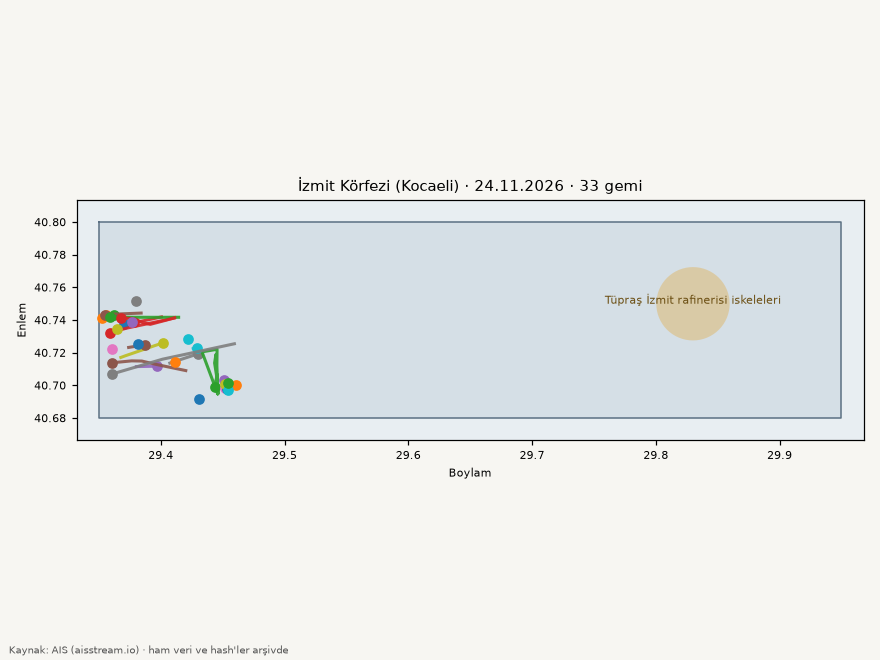

The data file committed next to this chart (first rows):
mmsi, imo, ad, tip, giris_utc, cikis_utc, sure_saat, terminal, draft_giris_m, draft_cikis_m, draft_fark_m, beyan_edilen_varis
636019172, 9407093, CHEM MIA, Tanker, 2026-11-23T15:05:38Z, 2026-11-24T13:33:28Z, 22.5, , 6.4, 6.4, 0.0, TRYAL
308122000, 9015199, NEDERLAND STREAM, Kargo gemisi, 2026-11-23T16:31:55Z, 2026-11-24T06:18:38Z, 13.8, , 7.0, 7.0, 0.0, ALOHA
352846000, 8917417, T-MOON, Kargo gemisi, 2026-11-23T16:35:45Z, 2026-11-24T00:05:44Z, 7.5, , 4.3, 4.3, 0.0, TRYLO
636020511, 9430624, ORUBA, Kargo gemisi, 2026-11-23T16:44:47Z, 2026-11-23T21:59:57Z, 5.3, , , , , 
271044109, 9717577, HAMIDIYE, Yolcu gemisi, 2026-11-23T21:22:59Z, 2026-11-24T01:36:49Z, 4.2, , 2.0, 2.0, 0.0, ESKIHISAR<=>TAVSANLI
636020511, 9430624, ORUBA, Kargo gemisi, 2026-11-24T02:21:05Z, 2026-11-24T05:42:12Z, 3.4, , 4.4, 4.4, 0.0, 410M BOW TOWED TRYAL
271044109, 9717577, HAMIDIYE, Yolcu gemisi, 2026-11-24T05:10:29Z, 2026-11-24T12:38:29Z, 7.5, , 2.0, 2.0, 0.0, ESKIHISAR<=>TAVSANLI
